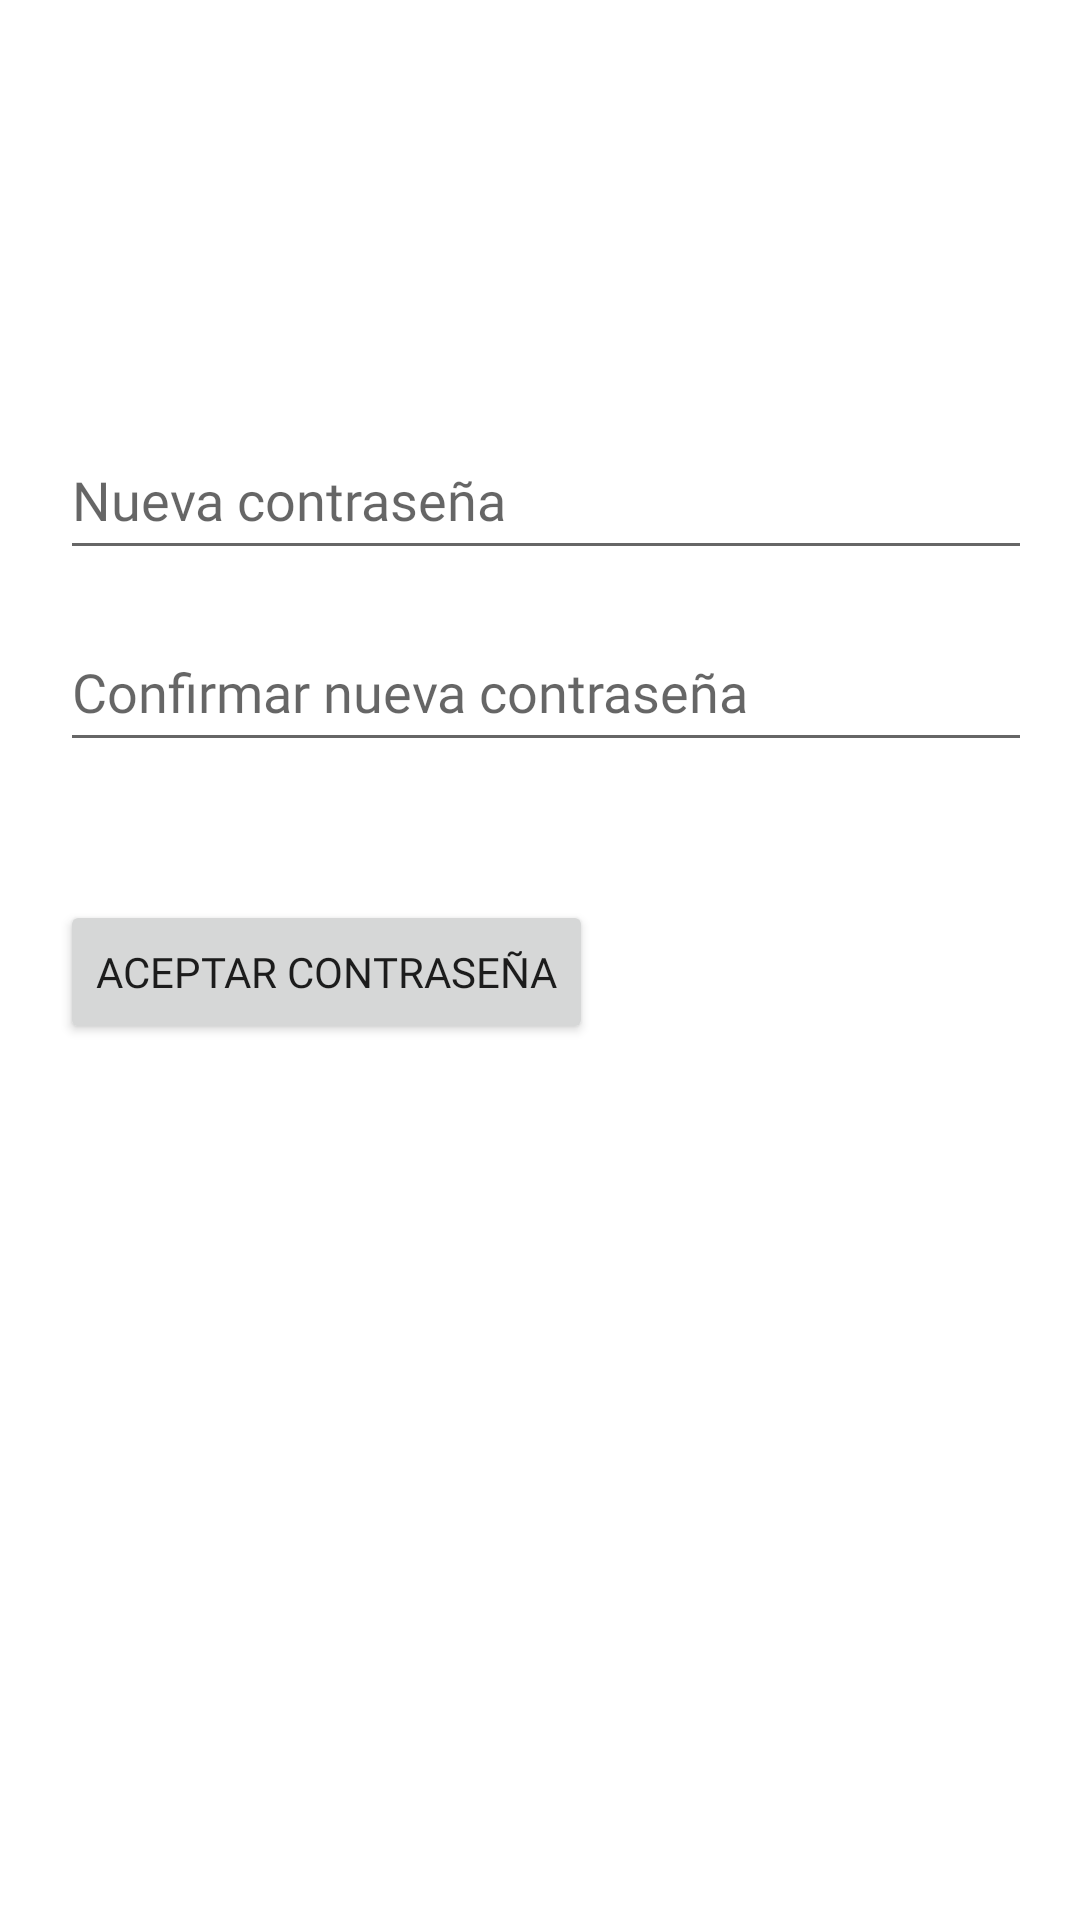

Layout XML and referenced resources for this Android screen:
<!-- AndroidManifest.xml: application theme Theme.LaBordo -->
<!-- res/layout/cambiar_password.xml -->
<?xml version="1.0" encoding="utf-8"?>
<RelativeLayout
    xmlns:android="http://schemas.android.com/apk/res/android"
    xmlns:app="http://schemas.android.com/apk/res-auto"
    xmlns:tools="http://schemas.android.com/tools"
    android:layout_width="match_parent"
    android:layout_height="match_parent"
    tools:context=".activity.CambiarPassword">

    <EditText
        android:id="@+id/passwordNueva"
        android:layout_width="324dp"
        android:layout_height="50dp"
        android:layout_marginTop="140dp"
        android:layout_marginStart="20dp"
        android:fontFamily="@font/open_sans"
        android:hint="@string/hintContraseniaSetting1"
        android:inputType="textPassword"
        app:layout_constraintEnd_toEndOf="parent"
        app:layout_constraintStart_toStartOf="parent"
        app:layout_constraintTop_toTopOf="parent"
        android:autofillHints="" />

    <EditText
        android:id="@+id/passwordNueva2"
        android:layout_width="324dp"
        android:layout_height="50dp"
        android:layout_marginTop="204dp"
        android:layout_marginStart="20dp"
        android:fontFamily="@font/open_sans"
        android:hint="@string/hintContraseniaSetting2"
        android:inputType="textPassword"
        app:layout_constraintEnd_toEndOf="parent"
        app:layout_constraintStart_toStartOf="parent"
        app:layout_constraintTop_toTopOf="parent"
        android:autofillHints="" />

    <Button
        android:id="@+id/botonAceptarPassword"
        android:layout_width="wrap_content"
        android:layout_height="wrap_content"
        android:layout_marginStart="20dp"
        android:layout_marginTop="300dp"
        android:fontFamily="@font/open_sans"
        android:onClick="cambiarContrasenia"
        android:text="@string/botonSettingContrasenia"
        app:layout_constraintStart_toStartOf="parent"
        app:layout_constraintTop_toBottomOf="@+id/passwordNueva2" />
</RelativeLayout>
<!-- resources referenced by this layout -->
<resources>
  <string name="botonSettingContrasenia">Aceptar Contraseña</string>
  <string name="hintContraseniaSetting1">Nueva contraseña</string>
  <string name="hintContraseniaSetting2">Confirmar nueva contraseña</string>
  <style name="Theme.LaBordo" parent="Theme.MaterialComponents.Light.DarkActionBar">
          
          <item name="colorPrimary">@color/azulClaro</item>
          <item name="colorPrimaryVariant">@color/azulClaro</item>
          <item name="colorOnPrimary">@color/white</item>
          
          <item name="colorSecondary">@color/teal_200</item>
          <item name="colorSecondaryVariant">@color/teal_700</item>
          <item name="colorOnSecondary">@color/black</item>
          
          <item name="android:statusBarColor">@color/azulClaro</item>
          
      </style>
  <color name="azulClaro">#6a8efe</color>
  <color name="white">#FFFFFFFF</color>
  <color name="teal_200">#FF03DAC5</color>
  <color name="teal_700">#FF018786</color>
  <color name="black">#FF000000</color>
</resources>
